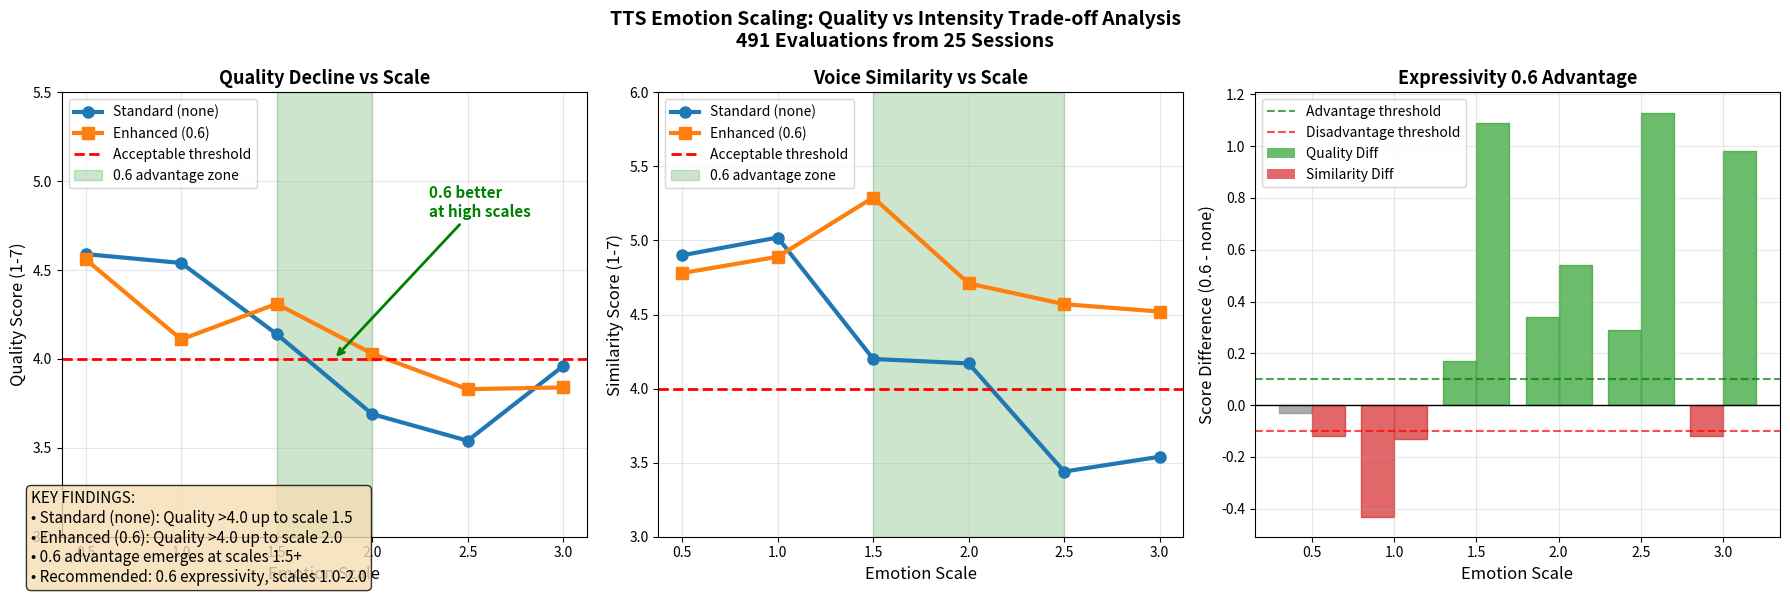

Write Python code to recreate this figure. (Note: this script raises an exception after producing the figure.)
import matplotlib.pyplot as plt
import numpy as np
import pandas as pd

# Data from analysis
scales = [0.5, 1.0, 1.5, 2.0, 2.5, 3.0]
none_quality = [4.59, 4.54, 4.14, 3.69, 3.54, 3.96]
none_similarity = [4.90, 5.02, 4.20, 4.17, 3.44, 3.54]
six_quality = [4.56, 4.11, 4.31, 4.03, 3.83, 3.84]
six_similarity = [4.78, 4.89, 5.29, 4.71, 4.57, 4.52]

# Create summary figure
fig, axes = plt.subplots(1, 3, figsize=(18, 6))
fig.suptitle('TTS Emotion Scaling: Quality vs Intensity Trade-off Analysis\n491 Evaluations from 25 Sessions', fontsize=14, fontweight='bold')

# Quality comparison
ax1 = axes[0]
ax1.plot(scales, none_quality, 'o-', linewidth=3, markersize=8, label='Standard (none)', color='#1f77b4')
ax1.plot(scales, six_quality, 's-', linewidth=3, markersize=8, label='Enhanced (0.6)', color='#ff7f0e') 
ax1.axhline(y=4.0, color='red', linestyle='--', linewidth=2, label='Acceptable threshold')
ax1.fill_between([1.5, 2.0], 3.0, 5.5, alpha=0.2, color='green', label='0.6 advantage zone')
ax1.set_xlabel('Emotion Scale', fontsize=12)
ax1.set_ylabel('Quality Score (1-7)', fontsize=12)
ax1.set_title('Quality Decline vs Scale', fontsize=13, fontweight='bold')
ax1.legend(fontsize=10)
ax1.grid(True, alpha=0.3)
ax1.set_ylim(3.0, 5.5)

# Add key annotations
ax1.annotate('0.6 better\nat high scales', xy=(1.8, 4.0), xytext=(2.3, 4.8),
            arrowprops=dict(arrowstyle='->', color='green', lw=2),
            fontsize=11, color='green', fontweight='bold')

# Similarity comparison  
ax2 = axes[1]
ax2.plot(scales, none_similarity, 'o-', linewidth=3, markersize=8, label='Standard (none)', color='#1f77b4')
ax2.plot(scales, six_similarity, 's-', linewidth=3, markersize=8, label='Enhanced (0.6)', color='#ff7f0e')
ax2.axhline(y=4.0, color='red', linestyle='--', linewidth=2, label='Acceptable threshold')
ax2.fill_between([1.5, 2.5], 3.0, 6.0, alpha=0.2, color='green', label='0.6 advantage zone')
ax2.set_xlabel('Emotion Scale', fontsize=12)
ax2.set_ylabel('Similarity Score (1-7)', fontsize=12)
ax2.set_title('Voice Similarity vs Scale', fontsize=13, fontweight='bold')
ax2.legend(fontsize=10)
ax2.grid(True, alpha=0.3)
ax2.set_ylim(3.0, 6.0)

# Performance difference
ax3 = axes[2]
quality_diff = [s - n for s, n in zip(six_quality, none_quality)]
similarity_diff = [s - n for s, n in zip(six_similarity, none_similarity)]

bars1 = ax3.bar([s-0.1 for s in scales], quality_diff, 0.2, label='Quality Diff', color='#2ca02c', alpha=0.7)
bars2 = ax3.bar([s+0.1 for s in scales], similarity_diff, 0.2, label='Similarity Diff', color='#d62728', alpha=0.7)

ax3.axhline(y=0, color='black', linestyle='-', linewidth=1)
ax3.axhline(y=0.1, color='green', linestyle='--', alpha=0.7, label='Advantage threshold')
ax3.axhline(y=-0.1, color='red', linestyle='--', alpha=0.7, label='Disadvantage threshold')

ax3.set_xlabel('Emotion Scale', fontsize=12)
ax3.set_ylabel('Score Difference (0.6 - none)', fontsize=12)
ax3.set_title('Expressivity 0.6 Advantage', fontsize=13, fontweight='bold')
ax3.legend(fontsize=10)
ax3.grid(True, alpha=0.3)
ax3.set_xticks(scales)

# Color bars based on advantage
for i, (bar1, bar2) in enumerate(zip(bars1, bars2)):
    if quality_diff[i] > 0.1:
        bar1.set_color('#2ca02c')  # Green for advantage
    elif quality_diff[i] < -0.1:
        bar1.set_color('#d62728')  # Red for disadvantage
    else:
        bar1.set_color('#888888')  # Gray for neutral
        
    if similarity_diff[i] > 0.1:
        bar2.set_color('#2ca02c')
    elif similarity_diff[i] < -0.1:
        bar2.set_color('#d62728')
    else:
        bar2.set_color('#888888')

plt.tight_layout()

# Add summary text box
textstr = '''KEY FINDINGS:
• Standard (none): Quality >4.0 up to scale 1.5
• Enhanced (0.6): Quality >4.0 up to scale 2.0  
• 0.6 advantage emerges at scales 1.5+
• Recommended: 0.6 expressivity, scales 1.0-2.0'''

props = dict(boxstyle='round', facecolor='wheat', alpha=0.8)
fig.text(0.02, 0.02, textstr, fontsize=11, verticalalignment='bottom', bbox=props)

plt.savefig('/Users/<user>/ssfm30_qa/analysis/tts_tradeoff_summary.png', 
           dpi=300, bbox_inches='tight', facecolor='white')
plt.show()

print("📊 Summary chart saved: tts_tradeoff_summary.png")